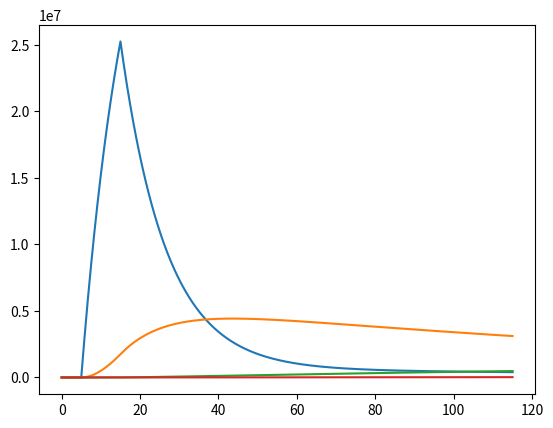

Write the Python code that produced this figure.
import numpy as np
from scipy.integrate import odeint
from matplotlib import pyplot as plt

C = [1000, 0, 0, 0, 0]

beta12 = 0.05
beta21 = 0.02
beta23 = 0.01

Q = [0.0, 0.12, 0.0, 0.0, 0.0]

m = [[0.0, 0.0, 0.0, 0.0, 0.0],
     [0.0, 0.0, 0.0, 0.0, 0.0],
     [0.0, 0.0, 0.0, 0.0, 0.001],
     [0.0, 0.0, 0.0, 0.0, 0.0],
     [0.0, 0.0, 0.0, 0.0, 0.0]]

beta = [[0.0, 0.0, 0.0, 0.0, 0.0],
        [0.0, 0.0, beta12, 0.0, 0.0],
        [0.0, beta21, 0.0, beta23, 0.0],
        [0.0, 0.0, 0.0, 0.0, 0.0],
        [0.0, 0.0, 0.0, 0.0, 0.0]]


d = [1.0, 2.0, 4.0, 8.0, 16.0]
d_inv = np.divide(1.0, d)

Z = np.zeros((5,5))

def f(C, t):
    D_inv = np.eye(d_inv.size, d_inv.size)*d_inv
    
    dXdt = np.matmul( np.matmul(D_inv, Z), C )
    return dXdt

def update_Z(Z, m, beta, Q, N):
    beta_row_sum = np.sum(beta, axis=1)
    for i in range(N):
        for j in range(N):
            Z[i, j] = beta[j][i] + m[j][i]

    for i in range(N):
        Z[i, i] = -beta_row_sum[i] - Q[i]
    
update_Z(Z, m, beta, Q, 5)    

t1 = np.linspace(0, 5.0, 1000)
Ct1 = odeint(f, C, t1)

m[0][1] = 1e10 * 0.54 * 1e6 * 1.3863104870030406e-12
update_Z(Z, m, beta, Q, 5)

t2 = np.linspace(5.0, 15.0, 1000)
Ct2 = odeint(f, Ct1[-1], t2)

m[0][1] = 0.0
update_Z(Z, m, beta, Q, 5)

t3 = np.linspace(15.0, 115.0, 1000)
Ct3 = odeint(f, Ct2[-1], t3)

t = np.concatenate( (t1, t2, t3) )
Ct = np.concatenate( (Ct1, Ct2, Ct3), axis=0 )

plt.plot(t, Ct[::, 1:])
plt.savefig('test_out')



